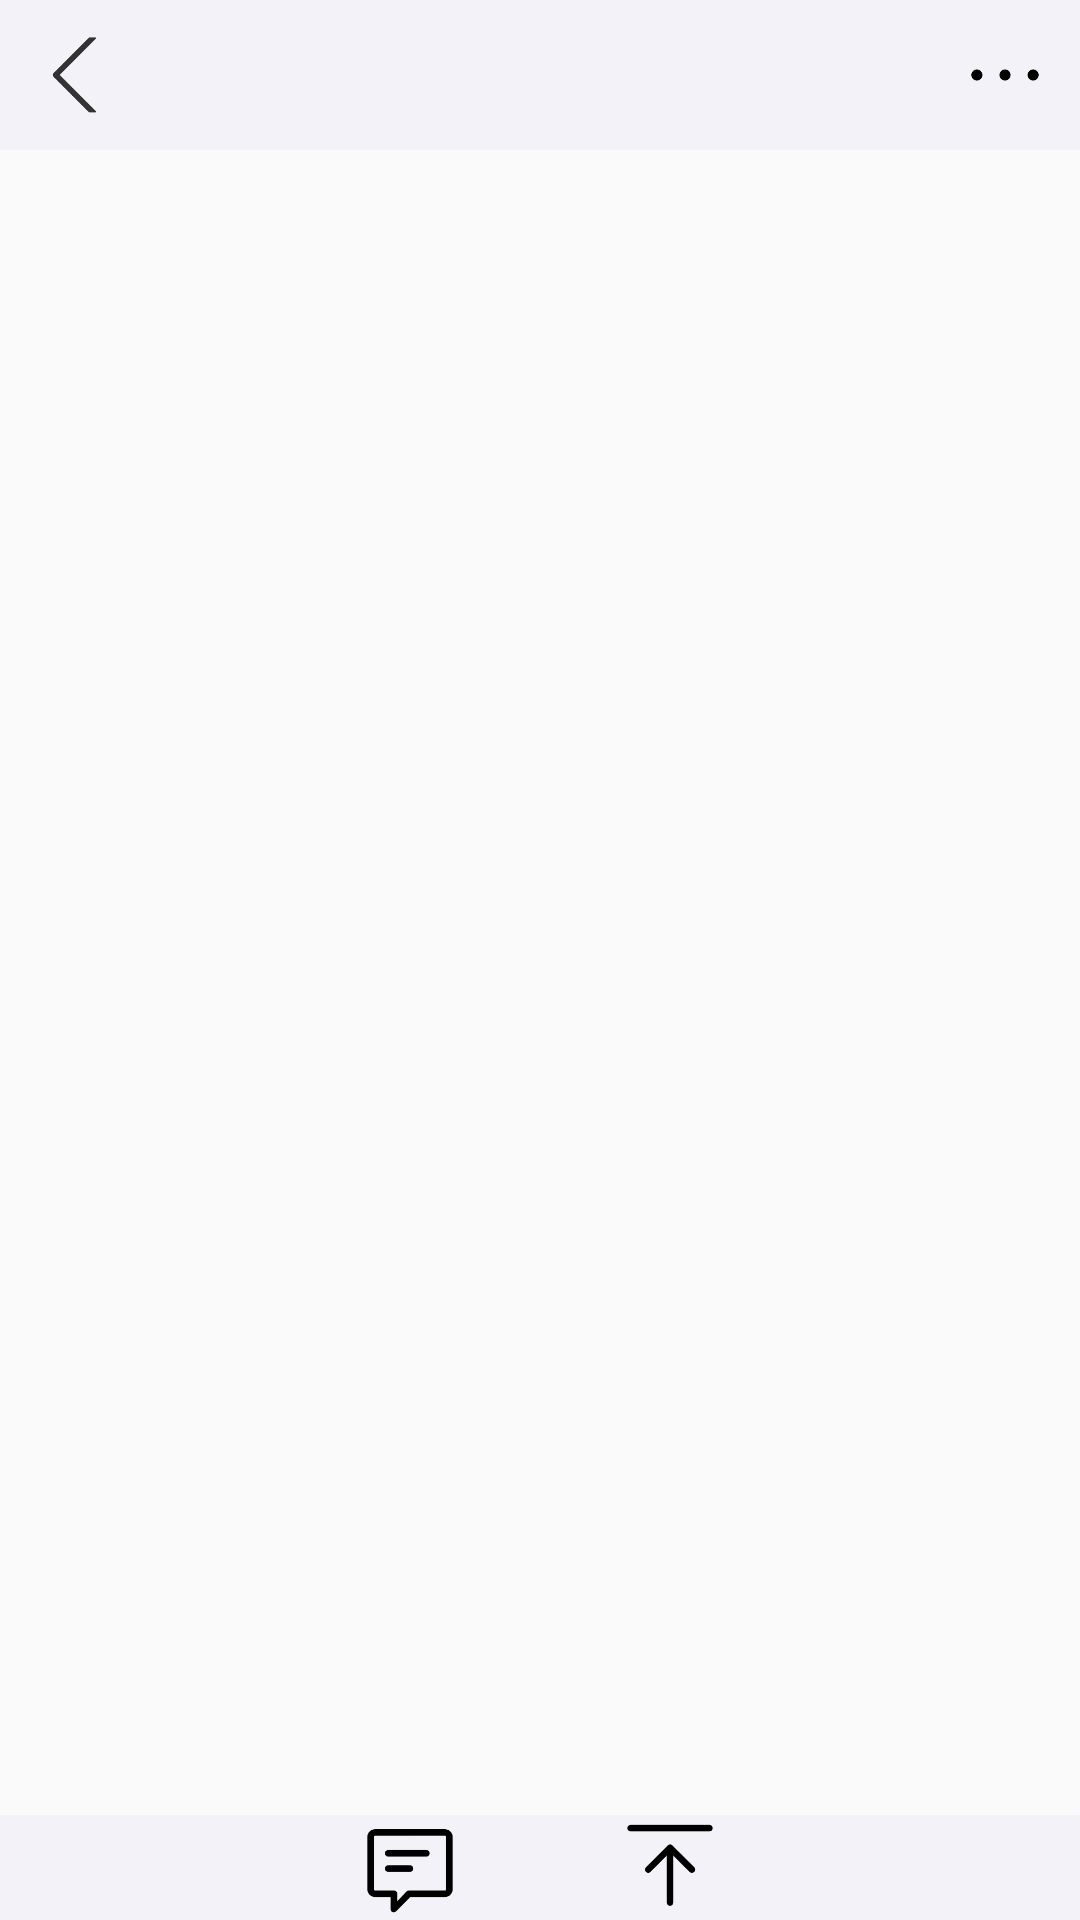

Android layout source for this screen:
<!-- AndroidManifest.xml: application theme AppTheme.NoActionBar -->
<!-- res/layout/activity_view.xml -->
<?xml version="1.0" encoding="utf-8"?>
<LinearLayout xmlns:android="http://schemas.android.com/apk/res/android"
    xmlns:tools="http://schemas.android.com/tools"
    android:id="@+id/activity_social"
    android:layout_width="match_parent"
    android:layout_height="match_parent"
    android:orientation="vertical"
    tools:context="com.example.travelog.ui.DiscoverFragment.View.ViewActivity">

    <LinearLayout
        android:id="@+id/top_bar"
        android:layout_width="match_parent"
        android:layout_height="50dp"
        android:layout_alignParentTop="true"
        android:background="#F2F2F8"
        android:orientation="horizontal">

        <RelativeLayout
            android:id="@+id/top_bar_1_btn"
            android:layout_width="0dp"
            android:layout_height="match_parent"
            android:layout_weight="1">

            <ImageView
                android:id="@+id/top_bar_image_1"
                android:layout_width="30dp"
                android:layout_height="30dp"
                android:layout_alignParentTop="true"
                android:layout_alignParentBottom="true"
                android:layout_alignParentStart="true"
                android:layout_marginStart="10dp"
                android:src="@drawable/ic_back"
                android:layout_marginLeft="10dp"
                android:layout_alignParentLeft="true" />
        </RelativeLayout>

        <RelativeLayout
            android:id="@+id/top_bar_2_btn"
            android:layout_width="0dp"
            android:layout_height="match_parent"
            android:layout_weight="1">

            <ImageView
                android:id="@+id/top_bar_image_2"
                android:layout_width="30dp"
                android:layout_height="30dp"
                android:layout_alignParentTop="true"
                android:layout_alignParentBottom="true"
                android:layout_alignParentEnd="true"
                android:layout_marginEnd="10dp"
                android:src="@drawable/ic_setting"
                android:layout_alignParentRight="true"
                android:layout_marginRight="10dp" />

        </RelativeLayout>
    </LinearLayout>

    <LinearLayout
        android:layout_width="match_parent"
        android:layout_height="0dp"
        android:layout_weight="1"
        android:layout_gravity="center"
        android:layout_marginHorizontal="10dp">

        <androidx.recyclerview.widget.RecyclerView
            android:id="@+id/listview"
            android:layout_width="match_parent"
            android:layout_height="wrap_content"/>
    </LinearLayout>

    <LinearLayout
        android:id="@+id/r_c"
        android:layout_width="match_parent"
        android:layout_height="35dp"
        android:background="#F2F2F8"
        android:gravity="bottom|center"
        android:orientation="horizontal">


        <ImageView
            android:id="@+id/iv_comment"
            android:layout_gravity="center_vertical"
            android:layout_width="wrap_content"
            android:layout_height="wrap_content"
            android:layout_marginHorizontal="10dp"

            android:src="@drawable/ic_comment"/>
        <ImageView
            android:id="@+id/iv_seecomment"
            android:layout_width="wrap_content"
            android:layout_height="wrap_content"
            android:layout_marginHorizontal="10dp"
            android:layout_gravity="center_vertical"
            android:src="@drawable/ic_top"/>

    </LinearLayout>

</LinearLayout>
<!-- resources referenced by this layout -->
<resources>
  <!-- drawable ic_back: png bitmap (drawable-xxhdpi, 3944 bytes) -->
  <!-- drawable ic_comment (drawable) -->
  <vector xmlns:android="http://schemas.android.com/apk/res/android"
      android:width="24dp"
      android:height="24dp"
      android:viewportWidth="24"
      android:viewportHeight="24">
    <path
        android:fillColor="@color/colorAccent"
        android:pathData="M21.99,4c0,-1.1 -0.89,-2 -1.99,-2L4,2c-1.1,0 -2,0.9 -2,2v12c0,1.1 0.9,2 2,2h14l4,4 -0.01,-18zM18,14L6,14v-2h12v2zM18,11L6,11L6,9h12v2zM18,8L6,8L6,6h12v2z"/>
  </vector>
  <!-- drawable ic_setting: png bitmap (drawable, 2324 bytes) -->
  <!-- drawable ic_top (drawable) -->
  <vector xmlns:android="http://schemas.android.com/apk/res/android"
      android:width="36dp"
      android:height="36dp"
      android:viewportWidth="24"
      android:viewportHeight="24">
    <path
        android:fillColor="@color/colorAccent"
        android:pathData="M12,8l-6,6 1.41,1.41L12,10.83l4.59,4.58L18,14z"/>
  </vector>
  <style name="AppTheme.NoActionBar">
          <item name="windowActionBar">false</item>
          <item name="windowNoTitle">true</item>
      </style>
  <color name="colorAccent">#FD7545</color>
</resources>
